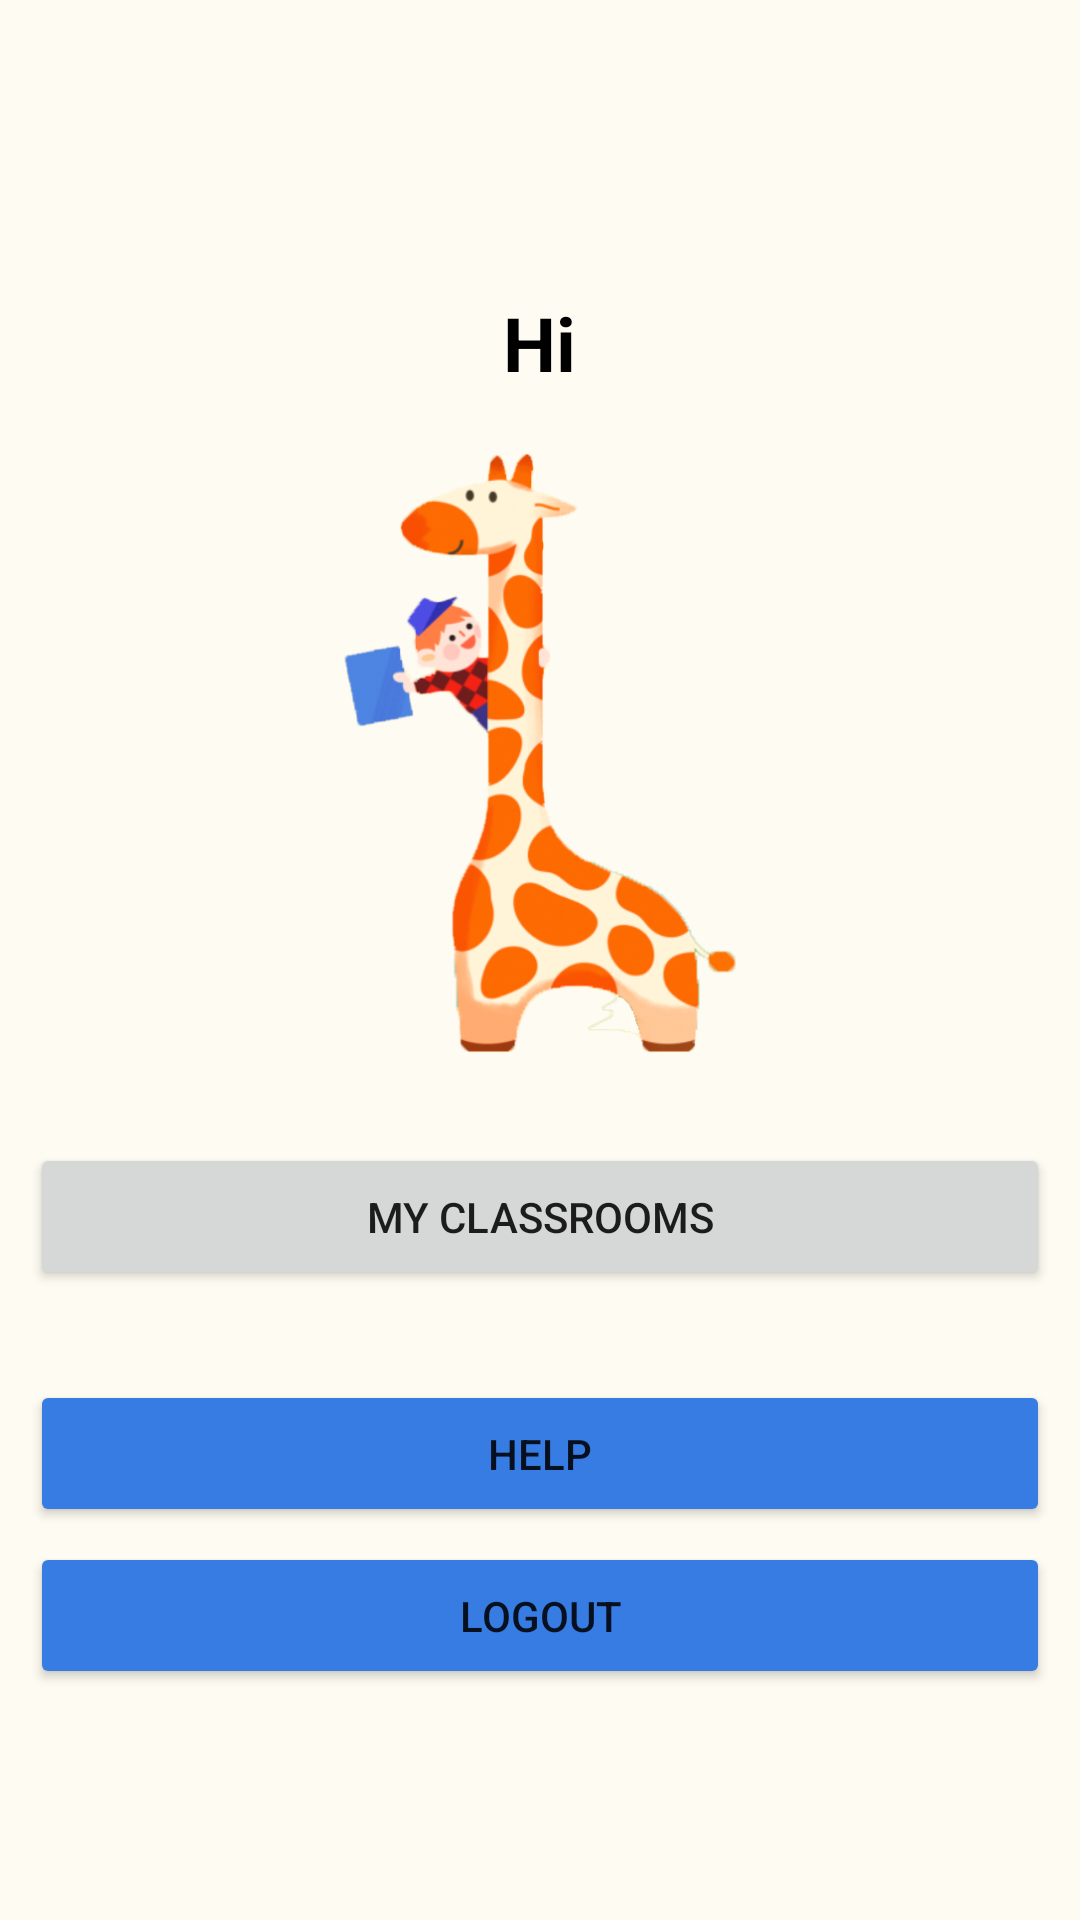

Reconstruct the res/layout file that produces this screen, plus the resources it refers to.
<!-- AndroidManifest.xml: application theme Theme.MyCorrectApplication -->
<!-- res/layout/student_home.xml -->
<?xml version="1.0" encoding="utf-8"?>
<androidx.constraintlayout.widget.ConstraintLayout xmlns:android="http://schemas.android.com/apk/res/android"
    xmlns:app="http://schemas.android.com/apk/res-auto"
    android:layout_width="match_parent"
    android:layout_height="match_parent"
    android:background="@color/background_off_white">

    <LinearLayout
        android:id="@+id/main_layout"
        android:layout_width="match_parent"
        android:layout_height="wrap_content"
        android:layout_marginLeft="10dp"
        android:layout_marginRight="10dp"
        android:gravity="center"
        android:orientation="vertical"
        app:layout_constraintBottom_toBottomOf="parent"
        app:layout_constraintEnd_toEndOf="parent"
        app:layout_constraintStart_toStartOf="parent"
        app:layout_constraintTop_toTopOf="parent">

        <TextView
            android:id="@+id/title"
            android:layout_width="wrap_content"
            android:layout_height="wrap_content"
            android:layout_gravity="center"
            android:layout_marginTop="20dp"
            android:text="Hi"
            android:textSize="25sp"
            android:textColor="@color/black"
            android:textStyle="bold"></TextView>

        <ImageView
            android:layout_width="150dp"
            android:layout_height="200dp"
            android:layout_marginTop="20dp"
            android:src="@drawable/giraffe" />

        <Button
            android:id="@+id/btn_classrooms"
            android:layout_width="match_parent"
            android:layout_height="49dp"
            android:layout_gravity="center"
            android:layout_marginTop="30dp"
            android:text="My Classrooms"></Button>

        <Button
            android:id="@+id/btn_help"
            android:layout_width="match_parent"
            android:layout_height="49dp"
            android:layout_gravity="center"
            android:layout_marginTop="30dp"
            android:text="Help"
            app:backgroundTint="@color/Book_blue"></Button>

        <Button
            android:id="@+id/btn_logout"
            android:layout_width="match_parent"
            android:layout_height="49dp"
            android:layout_gravity="right"
            android:text="Logout"
            android:layout_marginTop="5dp"
            app:backgroundTint="@color/Book_blue"></Button>

    </LinearLayout>
</androidx.constraintlayout.widget.ConstraintLayout>
<!-- resources referenced by this layout -->
<resources>
  <color name="Book_blue">#377CE3</color>
  <color name="background_off_white">#FEFBF2</color>
  <color name="black">#FF000000</color>
  <!-- drawable giraffe: png bitmap (drawable, 358217 bytes) -->
  <style name="Theme.MyCorrectApplication" parent="Theme.MaterialComponents.DayNight.DarkActionBar">
          
          <item name="colorPrimary">@color/Green_Btn</item>
          <item name="colorPrimaryVariant">@color/Green_Btn</item>
          <item name="colorOnPrimary">@color/white</item>
          
          <item name="colorSecondary">@color/Green_Btn</item>
          <item name="colorSecondaryVariant">@color/Green_Btn</item>
          <item name="colorOnSecondary">@color/black</item>
          
          <item name="android:statusBarColor" tools:targetApi="l">?attr/colorPrimaryVariant</item>
          
      </style>
  <color name="Green_Btn">#90BE50</color>
  <color name="white">#FFFFFFFF</color>
</resources>
